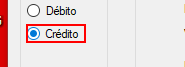
Task: Transactional Process
Workflow: Inserir_Registro

Step 1 [else]: click on 'radioButton_Credito' (banco.exe)
